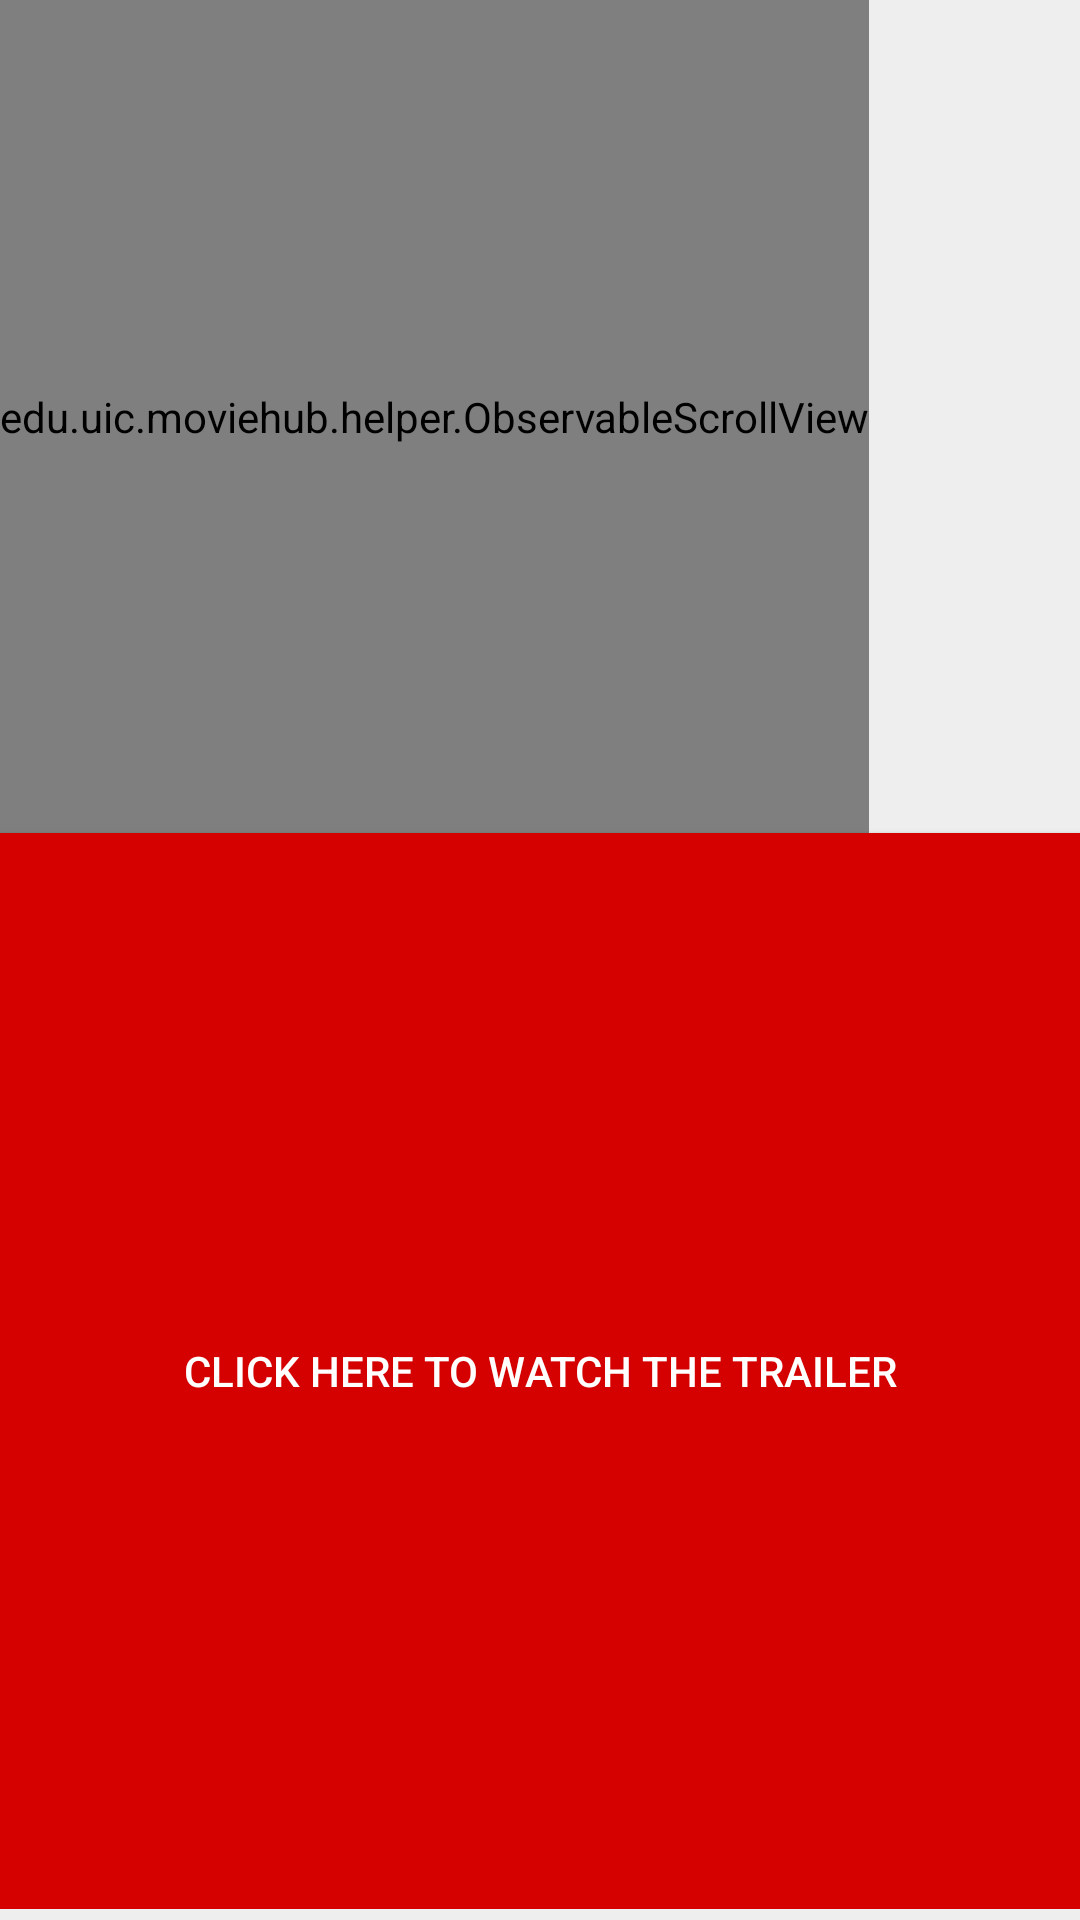

Write the Android layout XML for this screen, with the resource values it uses.
<!-- AndroidManifest.xml: application theme AppTheme -->
<!-- res/layout/moviedetailsoverview.xml -->
<?xml version="1.0" encoding="utf-8"?>
<LinearLayout xmlns:android="http://schemas.android.com/apk/res/android"
    android:layout_width="match_parent"
    android:layout_height="match_parent"
    android:orientation="vertical"
    android:paddingBottom="3.7dp">

    <edu.uic.moviehub.helper.ObservableScrollView xmlns:android="http://schemas.android.com/apk/res/android"
    android:id="@+id/moviedetailsoverview"
    android:layout_width="wrap_content"
    android:layout_height="wrap_content"
    android:orientation="vertical"
    android:overScrollMode="never"
    android:layout_weight="1">

    <TextView
        android:id="@+id/overviewContent"
        android:layout_width="wrap_content"
        android:layout_height="wrap_content"
        android:lineSpacingMultiplier="1.44"
        android:paddingBottom="17dp"
        android:paddingLeft="20dp"
        android:paddingRight="20dp"
        android:paddingTop="122dp"
        android:textColor="@color/movieDetailsOverview" />
    </edu.uic.moviehub.helper.ObservableScrollView>

    <Button
        android:id="@+id/movieTrailerButton"
        android:layout_width="match_parent"
        android:layout_height="100dp"
        android:layout_weight="1"
        android:background="@color/movieDetailsMoreIconBackground"
        android:text="@string/trailer_button" />

</LinearLayout>
<!-- resources referenced by this layout -->
<resources>
  <color name="movieDetailsMoreIconBackground">#d50000</color>
  <color name="movieDetailsOverview">#3C3C3C</color>
  <string name="trailer_button">CLICK HERE TO WATCH THE TRAILER</string>
  <style name="AppTheme" parent="Theme.AppCompat">
          <item name="colorPrimary">@color/colorPrimary</item>
          <item name="colorPrimaryDark">@color/black</item>
          <item name="android:windowBackground">@color/background_material_light</item>
          <item name="colorAccent">@color/tabSelected</item>
  
          <item name="android:windowNoTitle">true</item>
          <item name="windowActionBar">false</item>
          <item name="windowNoTitle">true</item>
          <item name="drawerArrowStyle">@style/DrawerArrowStyle</item>
  
          <item name="android:dropDownListViewStyle">@style/DropDownListViewStyle</item>
  
          <item name="android:scrollbarThumbVertical">@drawable/scrollbar</item>
      </style>
  <color name="colorPrimary">#212121</color>
  <color name="black">#ff000000</color>
  <color name="background_material_light">#ffeeeeee</color>
  <color name="tabSelected">#d50000</color>
  <style name="DrawerArrowStyle" parent="Widget.AppCompat.DrawerArrowToggle">
          <item name="spinBars">true</item>
          <item name="color">@android:color/white</item>
      </style>
  <style name="DropDownListViewStyle" parent="android:style/Widget.ListView.DropDown">
          <item name="android:divider">#4f4f4f</item>
          <item name="android:dividerHeight">1dp</item>
      </style>
</resources>
